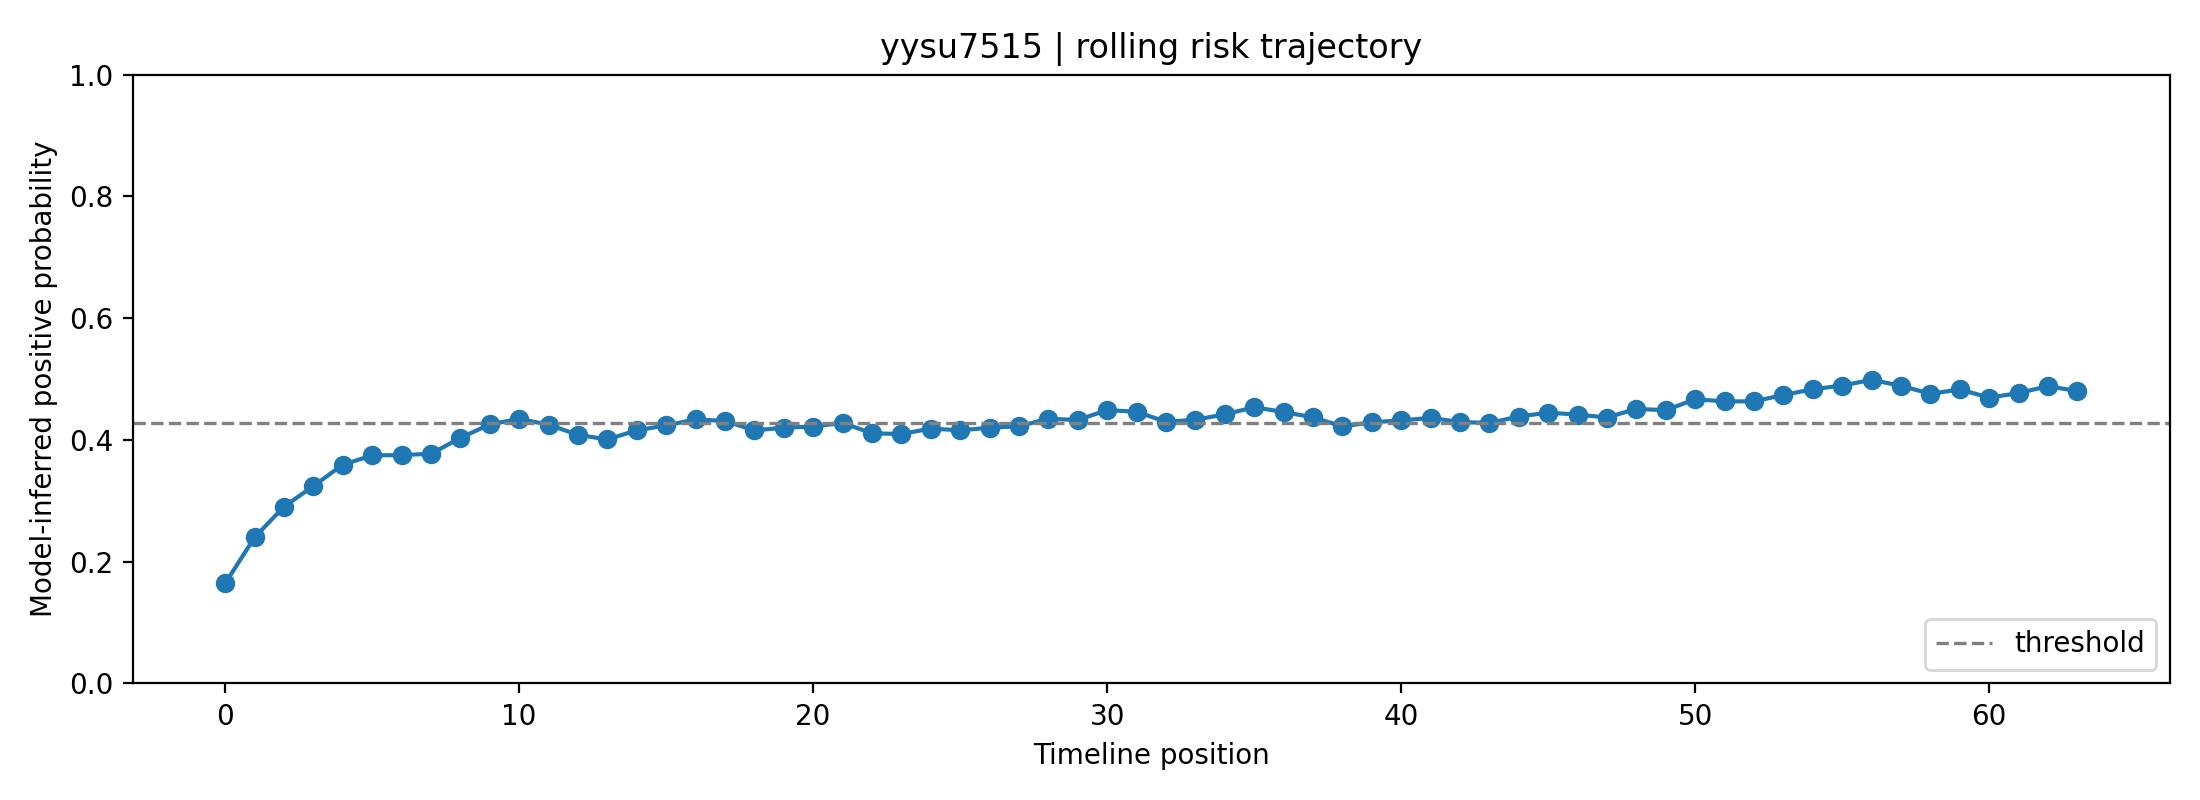

Source data for this figure (header and first rows):
fold, user_id, label, position, risk_prob, raw_prob, logit, n_posts_used, mode
2, yysu7515, 0, 0, 0.1644, 0.3343, -0.6889, 1, rolling
2, yysu7515, 0, 1, 0.2398, 0.4058, -0.3812, 2, rolling
2, yysu7515, 0, 2, 0.2904, 0.4474, -0.2114, 3, rolling
2, yysu7515, 0, 3, 0.3242, 0.4731, -0.1077, 4, rolling
2, yysu7515, 0, 4, 0.3594, 0.4986, -0.005488, 5, rolling
2, yysu7515, 0, 5, 0.3745, 0.5092, 0.03677, 6, rolling
2, yysu7515, 0, 6, 0.3753, 0.5098, 0.03901, 7, rolling
2, yysu7515, 0, 7, 0.3771, 0.511, 0.04406, 8, rolling
2, yysu7515, 0, 8, 0.4034, 0.529, 0.1162, 8, rolling
2, yysu7515, 0, 9, 0.4256, 0.5438, 0.1758, 8, rolling
2, yysu7515, 0, 10, 0.4345, 0.5497, 0.1994, 8, rolling
2, yysu7515, 0, 11, 0.4251, 0.5435, 0.1746, 8, rolling
2, yysu7515, 0, 12, 0.4083, 0.5323, 0.1295, 8, rolling
2, yysu7515, 0, 13, 0.4008, 0.5273, 0.1092, 8, rolling
2, yysu7515, 0, 14, 0.4158, 0.5373, 0.1496, 8, rolling
2, yysu7515, 0, 15, 0.4238, 0.5426, 0.171, 8, rolling
2, yysu7515, 0, 16, 0.4337, 0.5492, 0.1974, 8, rolling
2, yysu7515, 0, 17, 0.4312, 0.5476, 0.1908, 8, rolling
2, yysu7515, 0, 18, 0.4156, 0.5372, 0.1491, 8, rolling
2, yysu7515, 0, 19, 0.4202, 0.5403, 0.1614, 8, rolling
2, yysu7515, 0, 20, 0.4219, 0.5414, 0.1659, 8, rolling
2, yysu7515, 0, 21, 0.4281, 0.5455, 0.1825, 8, rolling
2, yysu7515, 0, 22, 0.4109, 0.5341, 0.1364, 8, rolling
2, yysu7515, 0, 23, 0.4097, 0.5333, 0.1333, 8, rolling
2, yysu7515, 0, 24, 0.4187, 0.5393, 0.1574, 8, rolling
2, yysu7515, 0, 25, 0.4158, 0.5373, 0.1495, 8, rolling
2, yysu7515, 0, 26, 0.4201, 0.5402, 0.1612, 8, rolling
2, yysu7515, 0, 27, 0.4224, 0.5418, 0.1674, 8, rolling
2, yysu7515, 0, 28, 0.4348, 0.5499, 0.2003, 8, rolling
2, yysu7515, 0, 29, 0.4327, 0.5486, 0.1948, 8, rolling
2, yysu7515, 0, 30, 0.449, 0.5592, 0.2379, 8, rolling
2, yysu7515, 0, 31, 0.4463, 0.5575, 0.2308, 8, rolling
2, yysu7515, 0, 32, 0.4297, 0.5466, 0.1868, 8, rolling
2, yysu7515, 0, 33, 0.4331, 0.5488, 0.1959, 8, rolling
2, yysu7515, 0, 34, 0.442, 0.5546, 0.2194, 8, rolling
2, yysu7515, 0, 35, 0.4537, 0.5623, 0.2503, 8, rolling
2, yysu7515, 0, 36, 0.4459, 0.5571, 0.2296, 8, rolling
2, yysu7515, 0, 37, 0.4372, 0.5515, 0.2066, 8, rolling
2, yysu7515, 0, 38, 0.4222, 0.5416, 0.1667, 8, rolling
2, yysu7515, 0, 39, 0.429, 0.5461, 0.1849, 8, rolling
2, yysu7515, 0, 40, 0.432, 0.5481, 0.193, 8, rolling
2, yysu7515, 0, 41, 0.4362, 0.5509, 0.2041, 8, rolling
2, yysu7515, 0, 42, 0.4293, 0.5463, 0.1858, 8, rolling
2, yysu7515, 0, 43, 0.428, 0.5454, 0.1821, 8, rolling
2, yysu7515, 0, 44, 0.4385, 0.5523, 0.21, 8, rolling
2, yysu7515, 0, 45, 0.4448, 0.5565, 0.2269, 8, rolling
2, yysu7515, 0, 46, 0.4416, 0.5544, 0.2183, 8, rolling
2, yysu7515, 0, 47, 0.4368, 0.5513, 0.2057, 8, rolling
2, yysu7515, 0, 48, 0.451, 0.5605, 0.243, 8, rolling
2, yysu7515, 0, 49, 0.4488, 0.5591, 0.2375, 8, rolling
2, yysu7515, 0, 50, 0.4668, 0.5707, 0.2848, 8, rolling
2, yysu7515, 0, 51, 0.4634, 0.5685, 0.2756, 8, rolling
2, yysu7515, 0, 52, 0.4633, 0.5685, 0.2756, 8, rolling
2, yysu7515, 0, 53, 0.4739, 0.5752, 0.3031, 8, rolling
2, yysu7515, 0, 54, 0.4832, 0.5812, 0.3276, 8, rolling
2, yysu7515, 0, 55, 0.4893, 0.585, 0.3435, 8, rolling
2, yysu7515, 0, 56, 0.4987, 0.591, 0.3681, 8, rolling
2, yysu7515, 0, 57, 0.4889, 0.5848, 0.3424, 8, rolling
2, yysu7515, 0, 58, 0.4758, 0.5765, 0.3083, 8, rolling
2, yysu7515, 0, 59, 0.4829, 0.581, 0.3267, 8, rolling
... 4 more rows
